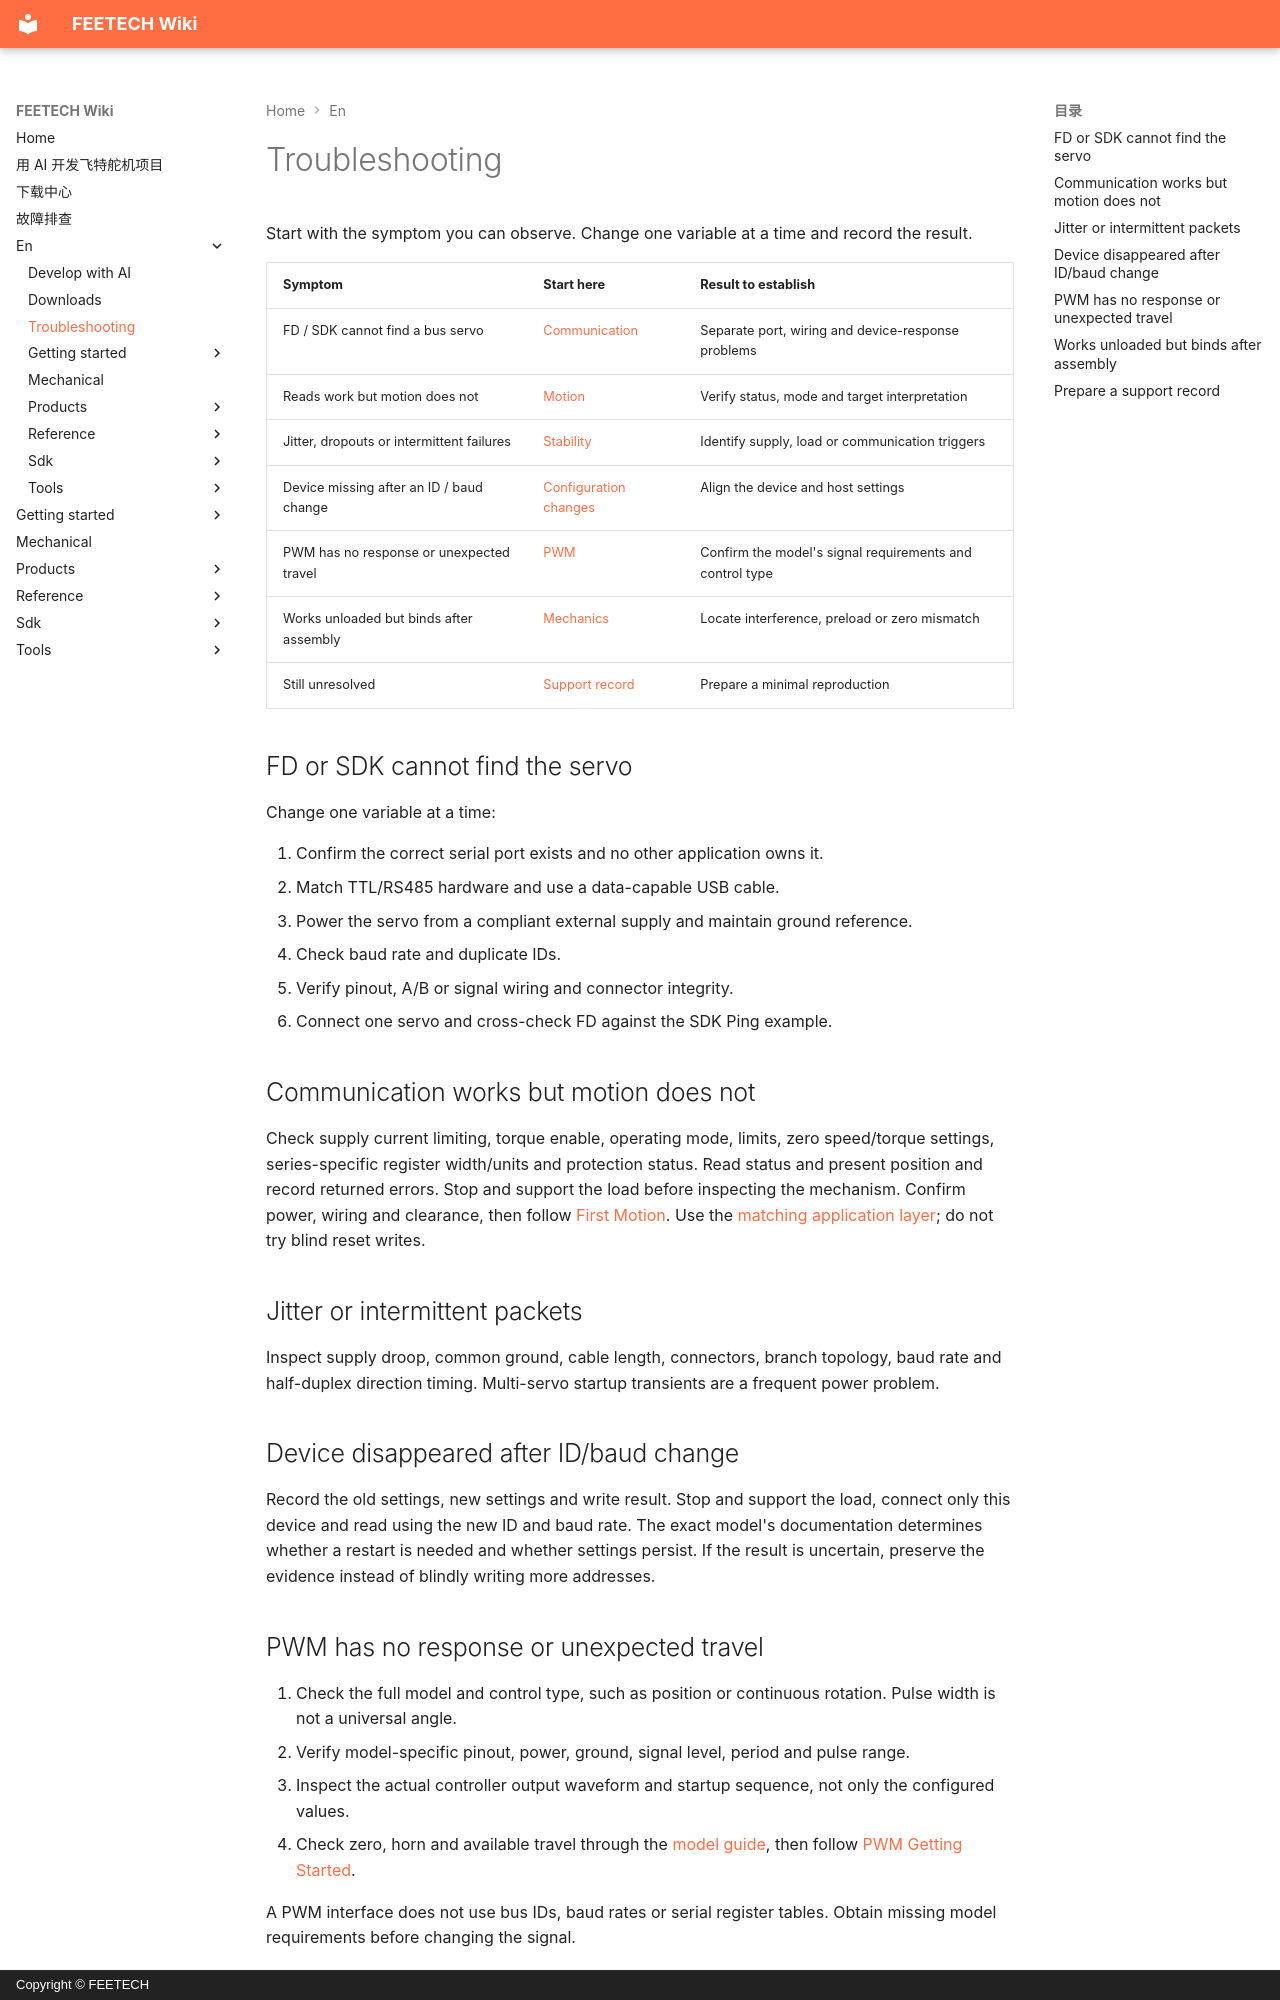

repository: ftservo/ftservo-wiki · page: en/troubleshooting/index.html · generator: mkdocs · copyright: Copyright © FEETECH

# Troubleshooting

Start with the symptom you can observe. Change one variable at a time and record the result.

| Symptom | Start here | Result to establish |
| --- | --- | --- |
| FD / SDK cannot find a bus servo | [Communication](#not-found) | Separate port, wiring and device-response problems |
| Reads work but motion does not | [Motion](#no-motion) | Verify status, mode and target interpretation |
| Jitter, dropouts or intermittent failures | [Stability](#intermittent) | Identify supply, load or communication triggers |
| Device missing after an ID / baud change | [Configuration changes](#changed-id) | Align the device and host settings |
| PWM has no response or unexpected travel | [PWM](#pwm) | Confirm the model's signal requirements and control type |
| Works unloaded but binds after assembly | [Mechanics](#mechanical) | Locate interference, preload or zero mismatch |
| Still unresolved | [Support record](#support) | Prepare a minimal reproduction |

<span id="not-found"></span>

## FD or SDK cannot find the servo

Change one variable at a time:

1. Confirm the correct serial port exists and no other application owns it.
2. Match TTL/RS485 hardware and use a data-capable USB cable.
3. Power the servo from a compliant external supply and maintain ground reference.
4. Check baud rate and duplicate IDs.
5. Verify pinout, A/B or signal wiring and connector integrity.
6. Connect one servo and cross-check FD against the SDK Ping example.

<span id="no-motion"></span>

## Communication works but motion does not

Check supply current limiting, torque enable, operating mode, limits, zero speed/torque settings, series-specific register width/units and protection status. Read status and present position and record returned errors. Stop and support the load before inspecting the mechanism. Confirm power, wiring and clearance, then follow [First Motion](getting-started/first-motion.md). Use the [matching application layer](reference/index.md); do not try blind reset writes.

<span id="intermittent"></span>

## Jitter or intermittent packets

Inspect supply droop, common ground, cable length, connectors, branch topology, baud rate and half-duplex direction timing. Multi-servo startup transients are a frequent power problem.

<span id="changed-id"></span>

## Device disappeared after ID/baud change

Record the old settings, new settings and write result. Stop and support the load, connect only this device and read using the new ID and baud rate. The exact model's documentation determines whether a restart is needed and whether settings persist. If the result is uncertain, preserve the evidence instead of blindly writing more addresses.
